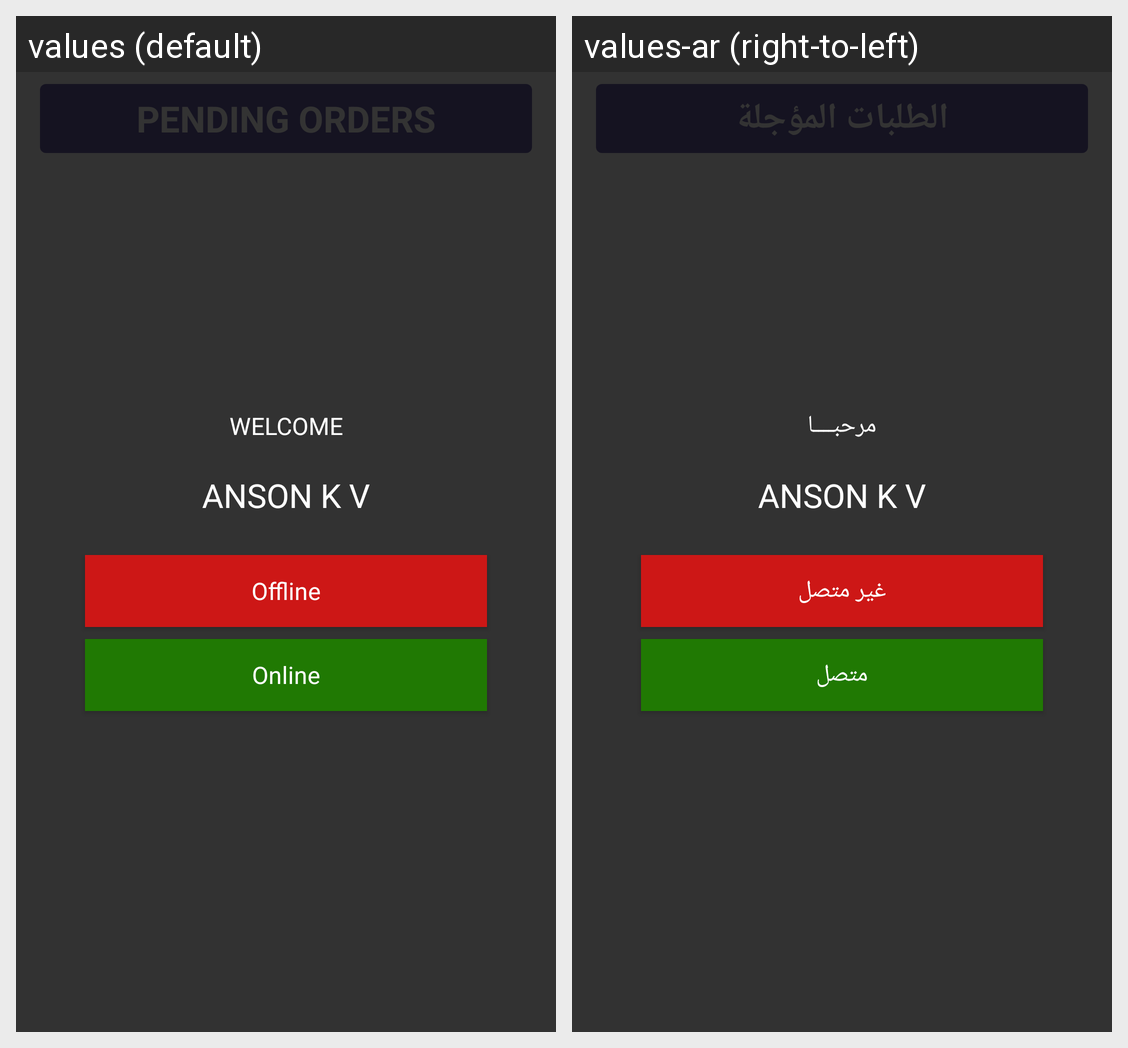

The same Android screen rendered under two of its app's locales, left to right. List the strings drawn on it with the default value and each locale's translation.
Android screen res/layout/fragment_driver_home.xml rendered under 2 locales, left to right: values (default), values-ar (right-to-left). Device: Nexus 5 (rendered at 1080×1920; each locale shown at half size, 540×960, under a caption strip naming it); theme AppTheme.
Strings drawn on this screen, with the default value and each locale's value (text and hints the layout hard-codes, and strings that could not be matched under every locale, appear in the picture but are not listed):

pending_order
  values: Pending Orders
  values-ar: الطلبات المؤجلة

welcome
  values: Welcome
  values-ar: مرحبــــا

offline
  values: Offline
  values-ar: غير متصل

online
  values: Online
  values-ar: متصل
